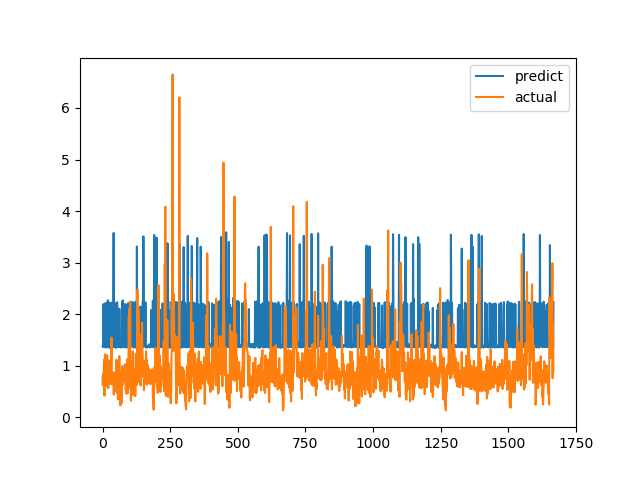

Data behind this chart, as committed beside it:
predict, actual
1.374, 0.7893
1.365, 0.6238
1.362, 0.6915
2.194, 0.8558
1.377, 0.7094
1.372, 1.015
1.364, 1.116
1.374, 0.4183
1.378, 1.002
2.208, 1.219
1.36, 1.143
1.364, 0.6528
1.353, 0.6747
1.36, 0.601
2.079, 0.6695
1.397, 0.6538
2.23, 0.7814
1.366, 1.206
1.4, 0.8469
1.376, 0.8286
2.269, 0.6482
2.243, 0.5624
1.406, 0.7183
2.21, 1.1
2.219, 0.9542
1.348, 0.729
1.403, 0.6694
2.072, 0.8631
1.382, 0.6465
1.359, 0.8223
1.378, 0.9236
1.351, 0.8301
2.223, 1.067
1.357, 1.546
1.4, 0.6827
2.075, 0.6386
1.38, 0.6464
1.356, 0.6881
2.136, 0.7274
1.362, 0.65
2.229, 0.8694
3.575, 0.4409
1.369, 0.4519
1.36, 0.7575
2.075, 0.4952
1.396, 0.6851
2.214, 0.7244
1.355, 0.8654
1.378, 0.74
1.37, 0.8071
1.349, 0.8204
1.362, 1.114
1.386, 1.109
1.364, 0.4751
2.232, 1.039
1.369, 0.9458
1.392, 0.7878
1.358, 0.3505
1.373, 0.9368
1.383, 0.9868
... 1,608 more rows
